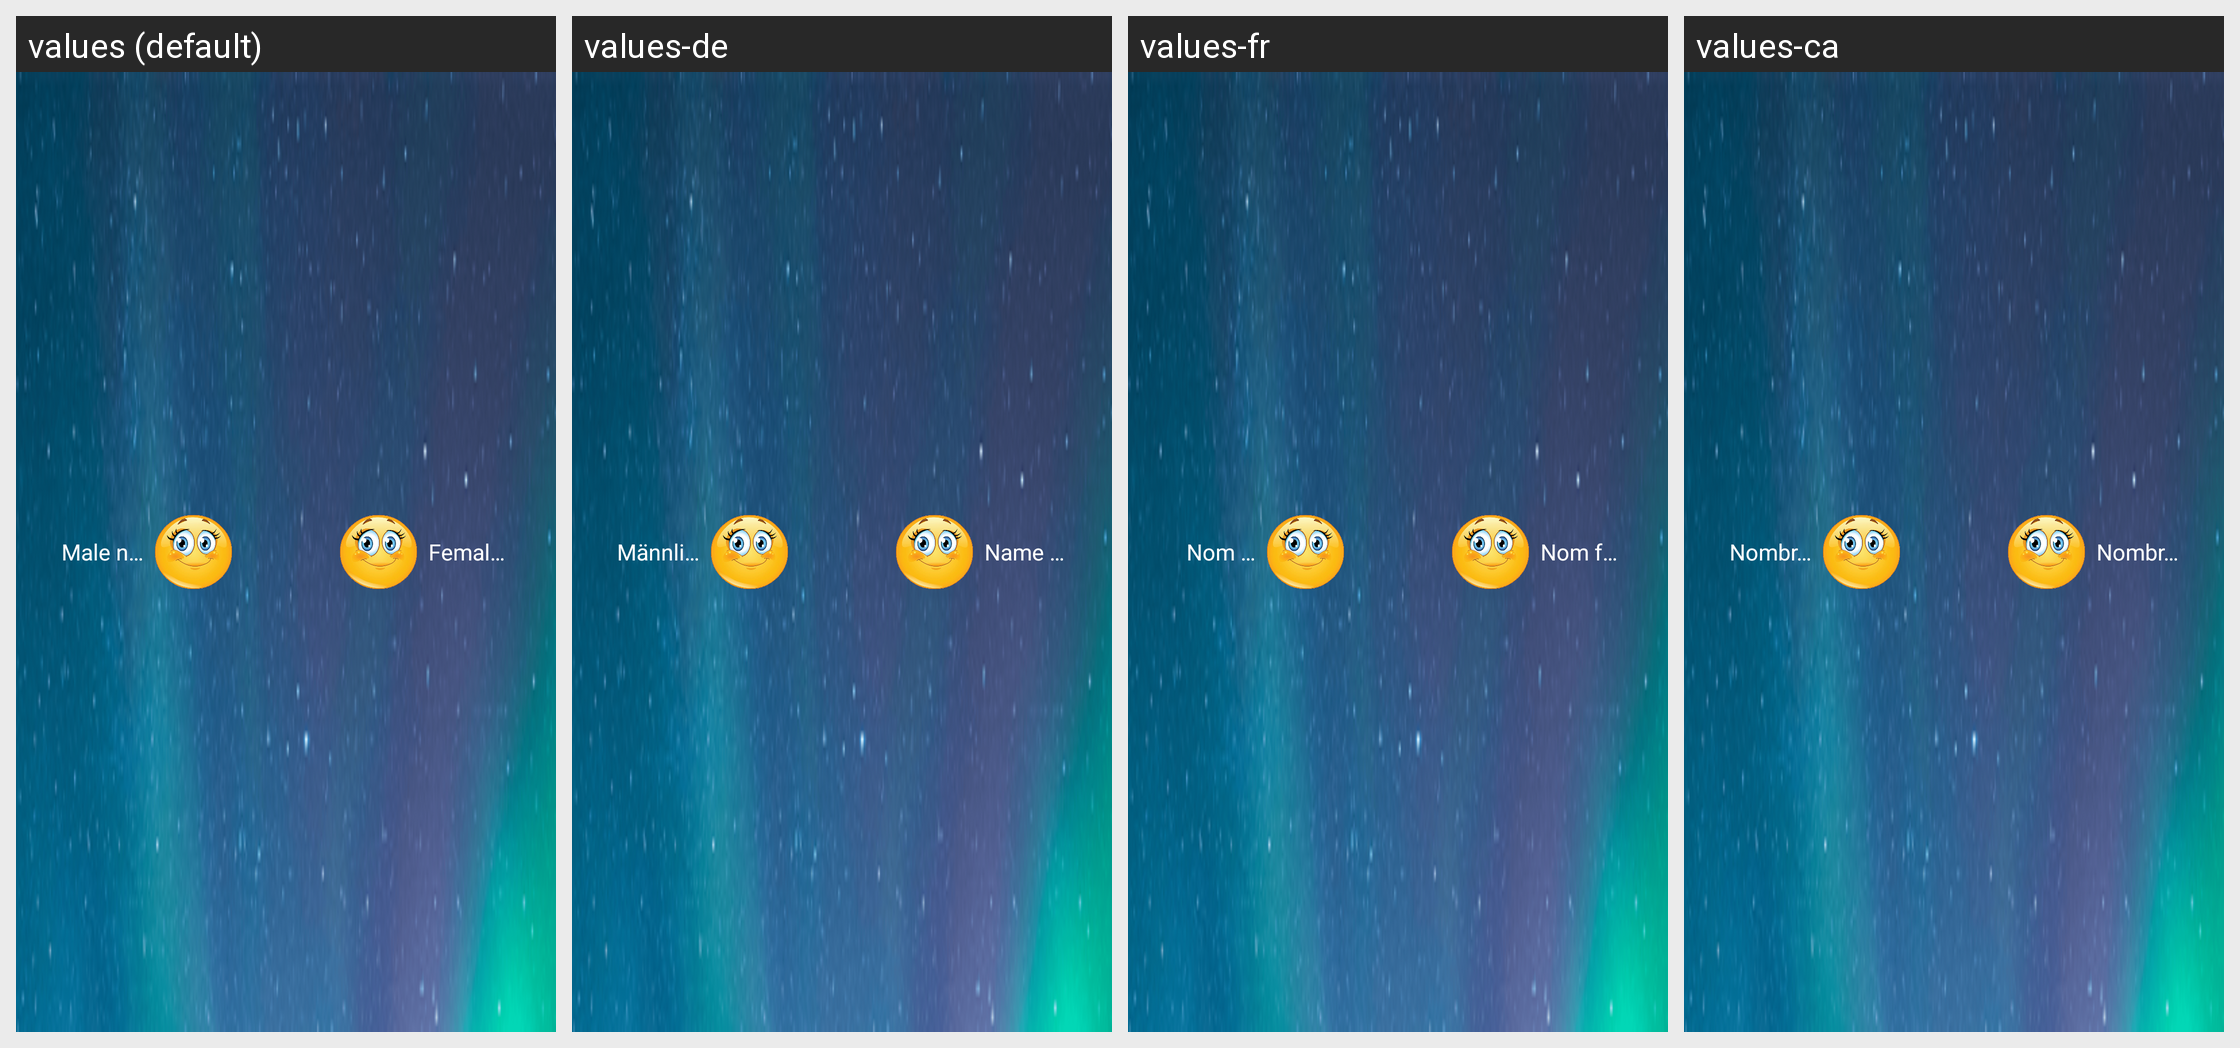

The same Android screen rendered under several of its app's locales, left to right. List the strings drawn on it with the default value and each locale's translation.
Android screen res/layout/notifycation.xml rendered under 4 locales, left to right: values (default), values-de, values-fr, values-ca. Device: Nexus 5 (rendered at 1080×1920; each locale shown at half size, 540×960, under a caption strip naming it); theme AppTheme.
Other locales in the repository, not shown: values-am, values-bg, values-da, values-ja, values-ko, values-ms, values-pt, values-vi, values-zh.
Strings drawn on this screen, with the default value and each locale's value (text and hints the layout hard-codes, and strings that could not be matched under every locale, appear in the picture but are not listed):

malename
  values: Male name
  values-de: Männlicher Name
  values-fr: Nom masculin
  values-ca: Nombre masculino

femalename
  values: Female name
  values-de: Name der Frau
  values-fr: Nom féminin
  values-ca: Nombre femenino
